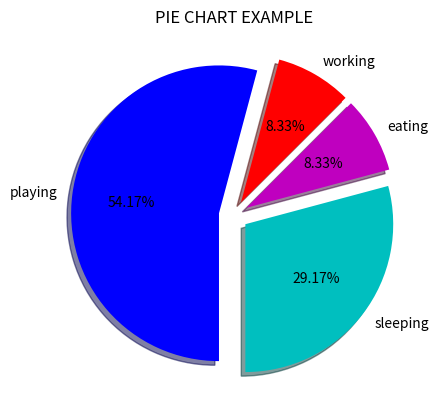

Generate this figure with matplotlib:
import matplotlib.pyplot as plt

slices=[7,2,2,13]
activities=['sleeping','eating','working','playing']
colors=['c','m','r','b']

plt.pie(
    slices,
    labels=activities,
    colors=colors,
    startangle=270,
    shadow=True,
    explode=(0.1,0.1,0.1,0.1),
    autopct='%0.2f%%'
    )
plt.title("PIE CHART EXAMPLE")
plt.show()
